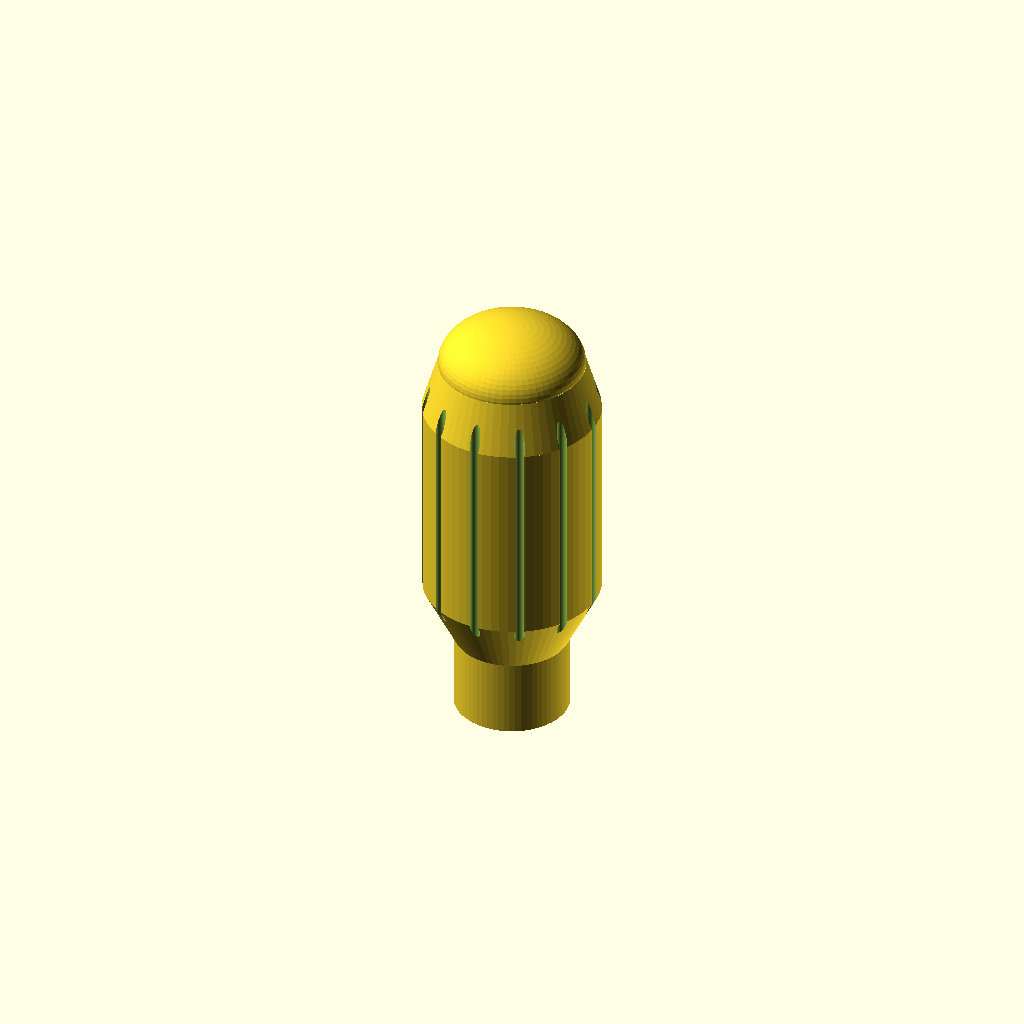
Cell 1 — every parameter at its default value.
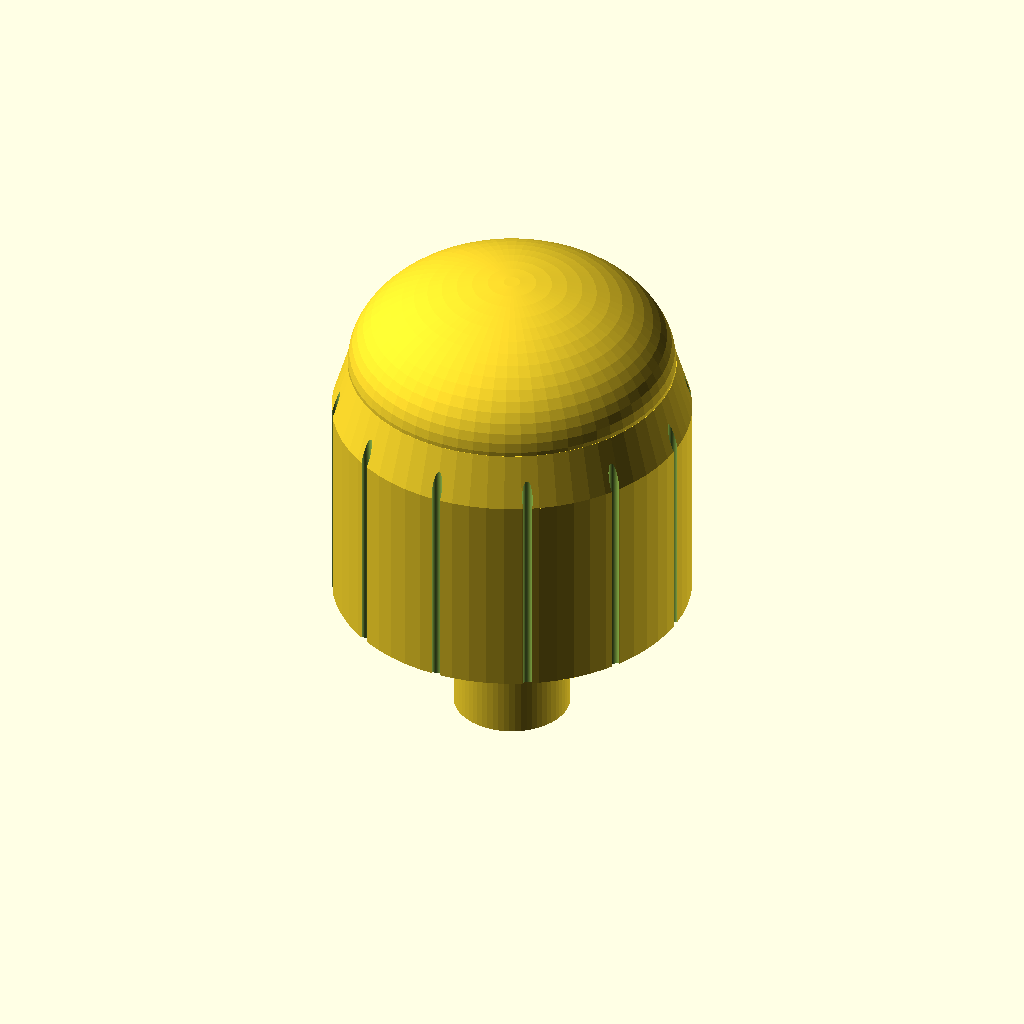
Cell 2 — grip_diameter set to 68, the other parameters unchanged.
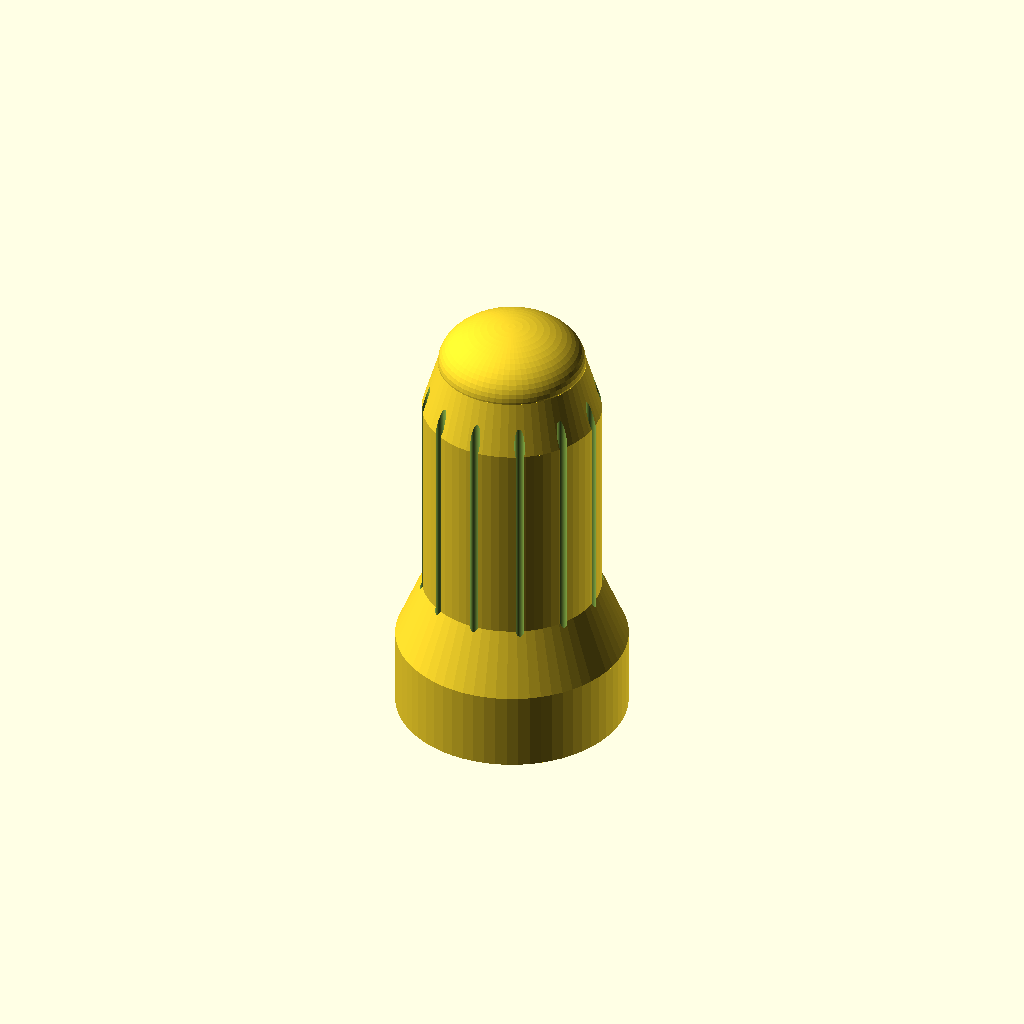
Cell 3: handle_collar_d = 44 (everything else at default).
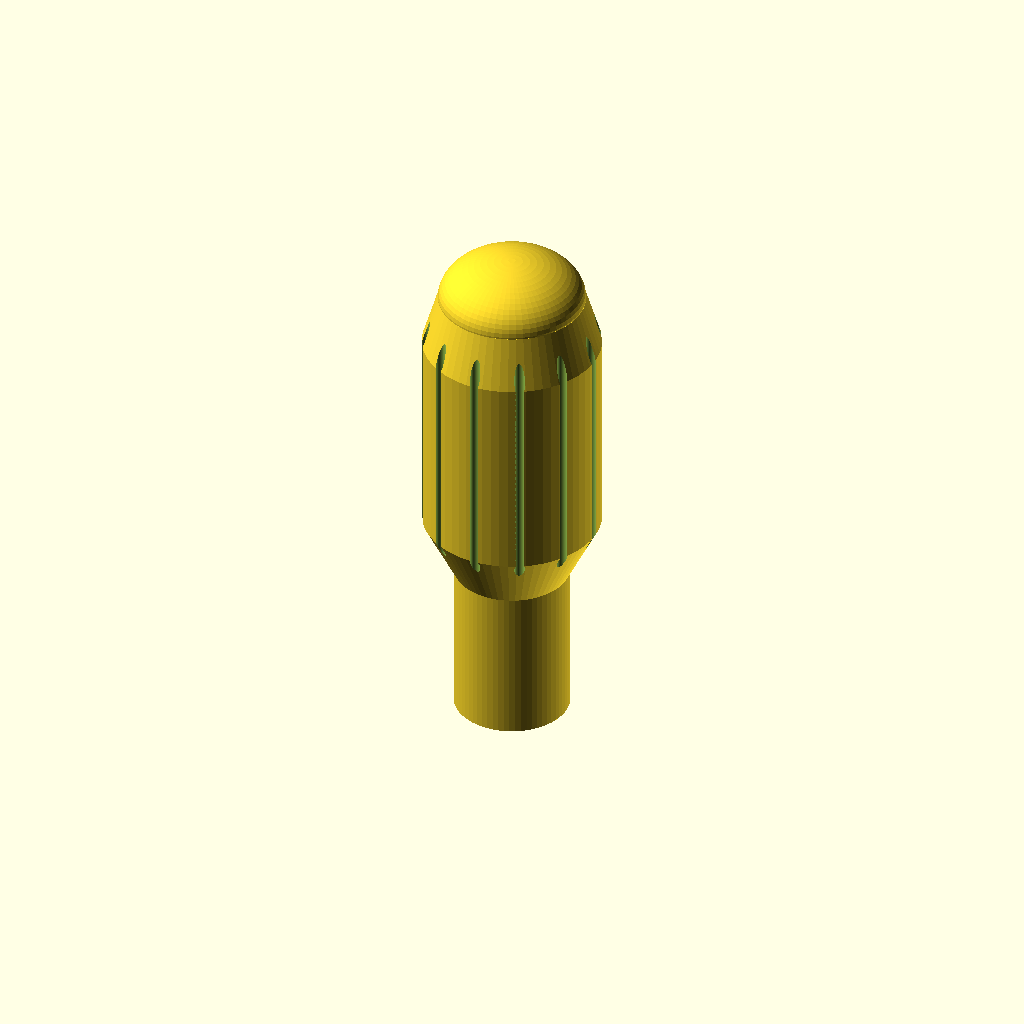
Cell 4: handle_collar_len = 30 (everything else at default).
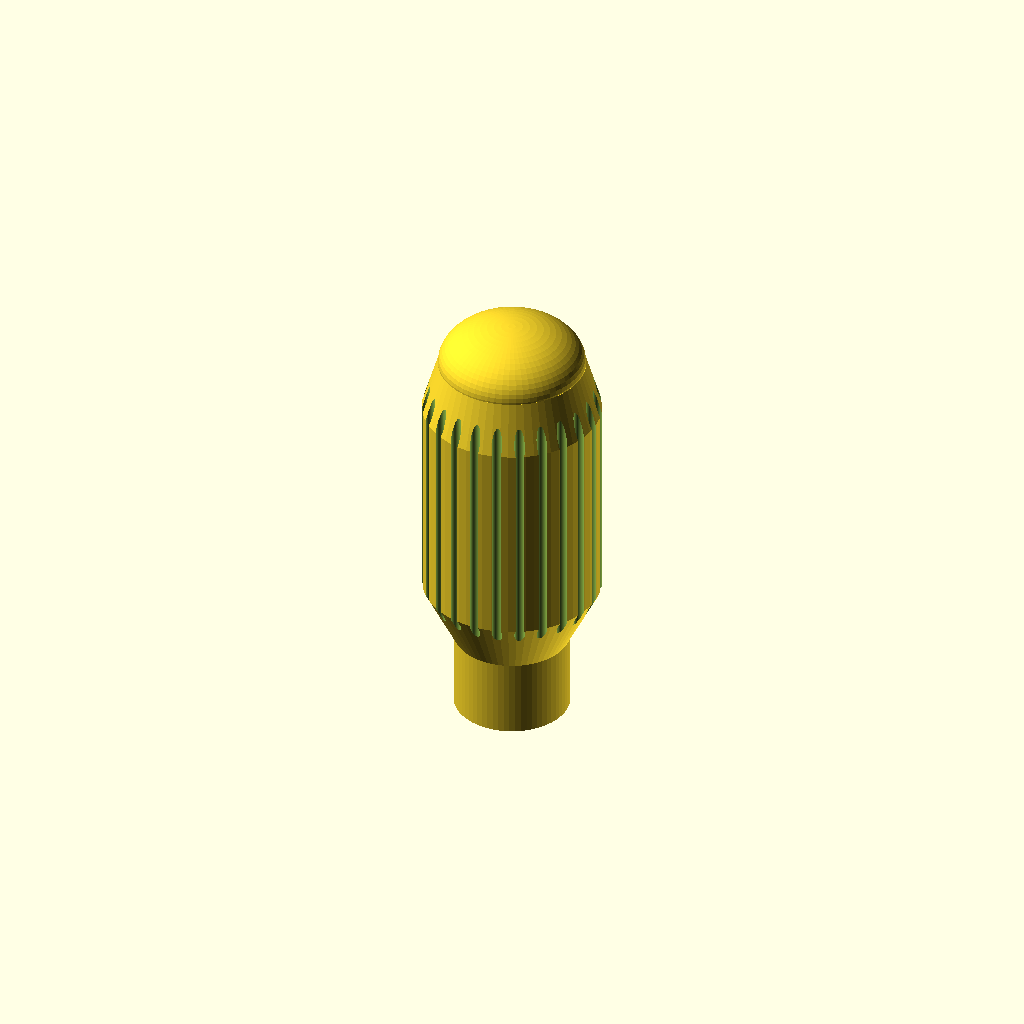
Cell 5: num_ridges = 24 (everything else at default).
All cells are drawn from one camera (rotation 55°, 0°, 25°, orthographic, colour scheme Cornfield), so only the parameter changes between them.
OpenSCAD source file power-workshop/screwdriver_handle.scad:
// =====================================
// Fisher-Price Power Workshop - Screwdriver Handle
// Manual handle for screwdriver/wrench attachments
// =====================================

include <_connection.scad>

// ---- Parameters (mm) ----
$fn = 64;

// Handle dimensions
handle_length = 95;     // total length
grip_diameter = 34;     // widest part of barrel grip
handle_collar_d = 22;   // collar around the socket opening
handle_collar_len = 15; // length of collar at bottom

// Grip texture
num_ridges = 12;            // longitudinal ridges on grip
grip_groove_depth = 1.2;    // depth of grooves between ridges
grip_groove_width = 2;      // width of each groove

// ---- Modules ----

// Barrel-shaped grip built from stacked hull slices for a smooth profile
// Profile: collar -> taper out -> barrel -> dome top
module handle_body() {
    // Collar at the bottom
    cylinder(d = handle_collar_d, h = handle_collar_len);

    // Taper from collar to grip
    translate([0, 0, handle_collar_len])
    hull() {
        cylinder(d = handle_collar_d, h = 0.1);
        translate([0, 0, 12])
            cylinder(d = grip_diameter, h = 0.1);
    }

    // Main barrel section
    translate([0, 0, handle_collar_len + 12])
        cylinder(d = grip_diameter, h = 40);

    // Taper from barrel to top dome
    translate([0, 0, handle_collar_len + 12 + 40])
    hull() {
        cylinder(d = grip_diameter, h = 0.1);
        translate([0, 0, 10])
            cylinder(d = grip_diameter - 6, h = 0.1);
    }

    // Rounded dome top
    translate([0, 0, handle_collar_len + 12 + 40 + 10])
    scale([1, 1, 0.6])
        sphere(d = grip_diameter - 6);
}

// Grip ridges (subtractive grooves along the barrel)
module grip_grooves() {
    groove_start = handle_collar_len + 8;
    groove_length = 50;
    for (i = [0:num_ridges-1]) {
        angle = i * 360 / num_ridges;
        rotate([0, 0, angle])
        translate([grip_diameter/2 - grip_groove_depth/2, 0, groove_start])
            cylinder(d = grip_groove_width, h = groove_length);
    }
}

// ---- Assembly ----
difference() {
    handle_body();
    square_socket();
    grip_grooves();
}
Customizer parameters (derived from the source; name, type, default, range or options):
handle_length: number, default 95
grip_diameter: number, default 34
handle_collar_d: number, default 22
handle_collar_len: number, default 15
num_ridges: number, default 12
grip_groove_depth: number, default 1.2
grip_groove_width: number, default 2
